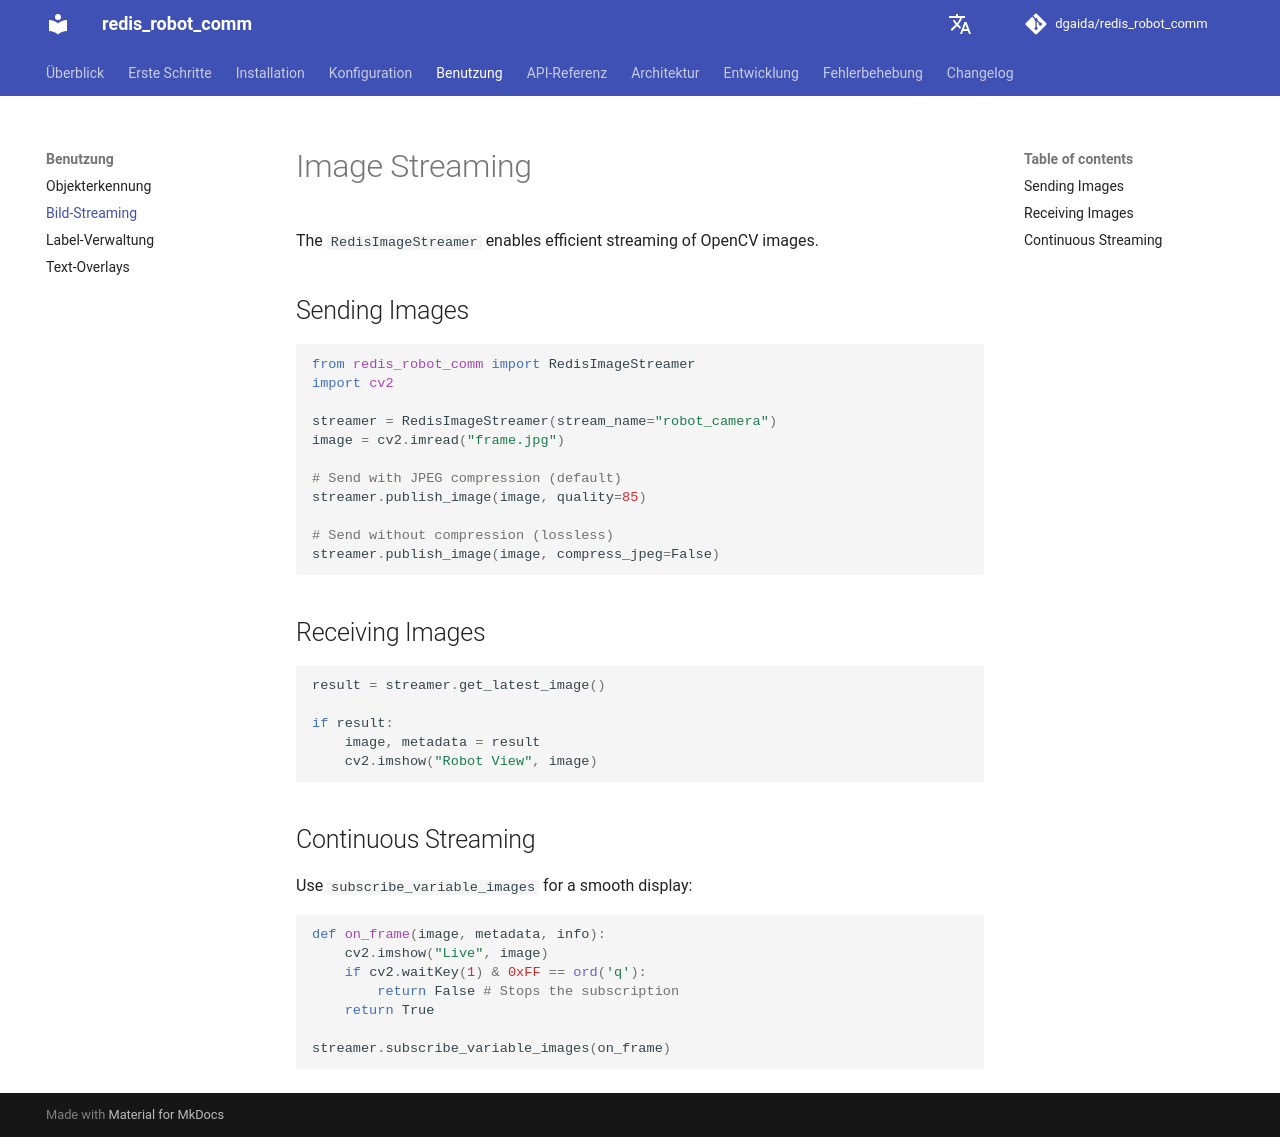

repository: dgaida/redis_robot_comm · page: dev/en/usage/streaming/index.html · generator: mkdocs

# Image Streaming

The `RedisImageStreamer` enables efficient streaming of OpenCV images.

## Sending Images

```python
from redis_robot_comm import RedisImageStreamer
import cv2

streamer = RedisImageStreamer(stream_name="robot_camera")
image = cv2.imread("frame.jpg")

# Send with JPEG compression (default)
streamer.publish_image(image, quality=85)

# Send without compression (lossless)
streamer.publish_image(image, compress_jpeg=False)
```

## Receiving Images

```python
result = streamer.get_latest_image()

if result:
    image, metadata = result
    cv2.imshow("Robot View", image)
```

## Continuous Streaming

Use `subscribe_variable_images` for a smooth display:

```python
def on_frame(image, metadata, info):
    cv2.imshow("Live", image)
    if cv2.waitKey(1) & 0xFF == ord('q'):
        return False # Stops the subscription
    return True

streamer.subscribe_variable_images(on_frame)
```
